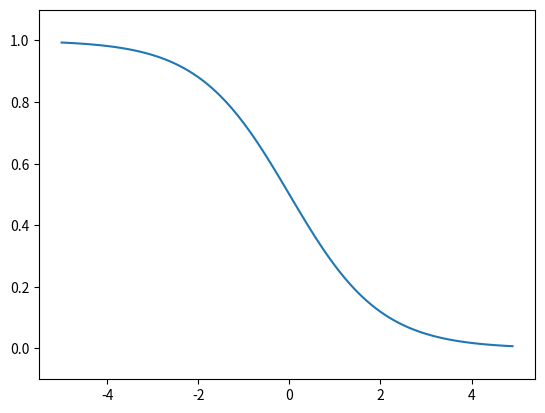

The matplotlib source for this figure:
import numpy as np
import matplotlib.pyplot as plt


def sigmoid_function(x):
    return 1 / (1 + np.exp(x))


x = np.arange(-5.0, 5.0, 0.1)
y = sigmoid_function(x)
plt.plot(x, y)
plt.ylim(-0.1, 1.1)
plt.show()
